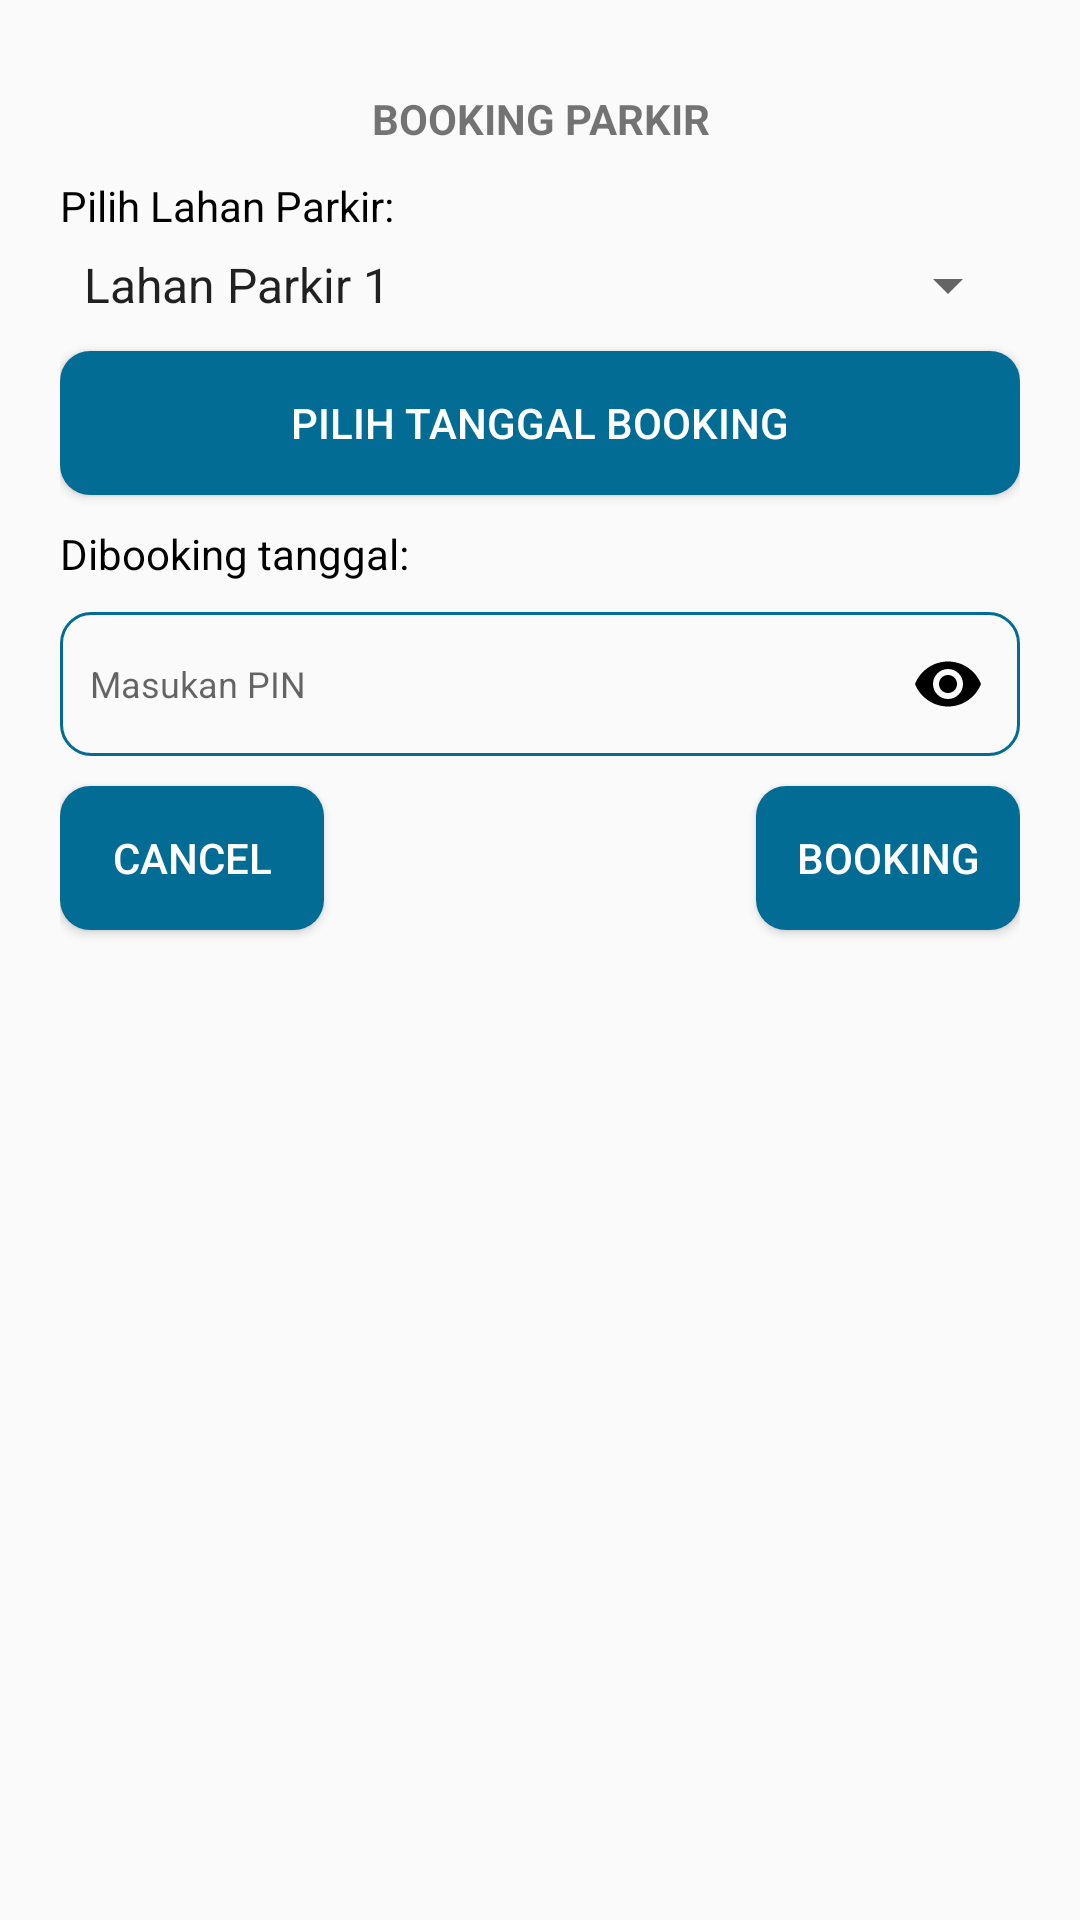

Reconstruct the res/layout file that produces this screen, plus the resources it refers to.
<!-- AndroidManifest.xml: application theme Theme.Design.Light.NoActionBar -->
<!-- res/layout/fragment_booking.xml -->
<?xml version="1.0" encoding="utf-8"?>
<FrameLayout xmlns:android="http://schemas.android.com/apk/res/android"
    xmlns:tools="http://schemas.android.com/tools"
    android:layout_width="match_parent"
    android:layout_height="match_parent"
    xmlns:app="http://schemas.android.com/apk/res-auto"
    tools:context=".bookingFragment"
    >

    <RelativeLayout
        android:layout_width="match_parent"
        android:layout_height="match_parent"
        android:padding="20dp"
        >

        <androidx.appcompat.widget.AppCompatTextView
            android:id="@+id/tvDialogFragment"
            android:layout_width="match_parent"
            android:layout_height="wrap_content"
            android:layout_marginStart="10dp"
            android:layout_marginTop="10dp"
            android:layout_marginEnd="10dp"
            android:layout_marginBottom="10dp"
            android:gravity="center"
            android:text="BOOKING PARKIR"
            android:textStyle="bold" />

        <TextView
            android:id="@+id/tvBookingParkir"
            android:layout_width="wrap_content"
            android:layout_height="wrap_content"
            android:layout_below="@id/tvDialogFragment"
            android:text="Pilih Lahan Parkir:"
            android:textColor="@color/black"
            android:layout_marginBottom="5dp"
            />

        <Spinner
            android:id="@+id/spinnerLahanParkir"
            android:layout_width="match_parent"
            android:layout_height="wrap_content"
            android:layout_below="@+id/tvBookingParkir"
            android:entries="@array/Languages"
            android:layout_marginBottom="10dp" />

        <Button
            android:id="@+id/datePicker1"
            android:layout_width="match_parent"
            android:layout_height="wrap_content"
            android:layout_below="@+id/spinnerLahanParkir"
            android:background="@drawable/bg_button_login"
            android:layout_marginBottom="10dp"
            android:text="pilih tanggal booking"
            android:textColor="@color/white" />

        <TextView
            android:id="@+id/tvJadwalBookingParkir"
            android:layout_width="wrap_content"
            android:layout_height="wrap_content"
            android:layout_below="@id/datePicker1"
            android:layout_marginBottom="10dp"
            android:text="Dibooking tanggal: "
            android:textColor="@color/black" />
        <TextView
            android:id="@+id/tvJadwalBookingParkirVal"
            android:layout_width="wrap_content"
            android:layout_height="wrap_content"
            android:layout_below="@id/datePicker1"
            android:text=""
            android:textColor="@color/black"
            android:layout_marginBottom="10dp"
            android:layout_toRightOf="@id/tvJadwalBookingParkir"
            />

        <com.google.android.material.textfield.TextInputLayout
            android:id="@+id/etPasswordDialogFragment"
            android:layout_width="match_parent"
            android:layout_height="wrap_content"
            android:layout_below="@id/tvJadwalBookingParkir"
            android:background="@drawable/bg_et_login"
            android:layout_marginBottom="10dp"
            app:hintEnabled="false"
            app:passwordToggleEnabled="true"
            app:passwordToggleTint="@color/black">
            <com.google.android.material.textfield.TextInputEditText
                android:id="@+id/etPasswordDialogFragmentVal"
                android:layout_width="match_parent"
                android:layout_height="match_parent"
                android:padding="10dp"
                android:textSize="12sp"
                android:hint="Masukan PIN"
                android:inputType="textPassword"
                android:background="@null"
                />
        </com.google.android.material.textfield.TextInputLayout>

        <Button
            android:id="@+id/btnSimpanDialogFragment"
            android:layout_width="wrap_content"
            android:layout_height="wrap_content"
            android:layout_below="@id/etPasswordDialogFragment"
            android:layout_alignParentEnd="true"
            android:background="@drawable/bg_button_login"
            android:text="booking"
            android:textColor="@color/white" />

        <Button
            android:id="@+id/btnCancelDialogFragment"
            android:layout_width="wrap_content"
            android:layout_height="wrap_content"
            android:layout_below="@id/etPasswordDialogFragment"
            android:layout_alignParentStart="true"
            android:background="@drawable/bg_button_login"
            android:text="cancel"
            android:textColor="@color/white" />
    </RelativeLayout>

</FrameLayout>
<!-- resources referenced by this layout -->
<resources>
  <string-array name="Languages">
          <item>Lahan Parkir 1</item>
          <item>Lahan Parkir 2</item>
          <item>Lahan Parkir 3</item>
          <item>Lahan Parkir 4</item>
          <item>Lahan Parkir 5</item>
      </string-array>
  <!-- drawable bg_button_login (drawable) -->
  <?xml version="1.0" encoding="utf-8"?>
  <shape xmlns:android="http://schemas.android.com/apk/res/android">
      <corners android:radius="10dp"/>
      <solid android:color="#036C95"/>
  </shape>
  <!-- drawable bg_et_login (drawable) -->
  <?xml version="1.0" encoding="utf-8"?>
  <shape xmlns:android="http://schemas.android.com/apk/res/android">
      <stroke android:width="1dp"
          android:color="#036C95"/>
      <corners android:radius="10dp"/>
  </shape>
  <!-- not gathered from this repository: default colours our renderer supplied (Android Studio template values) -->
  <color name="black">#FF000000</color>
  <color name="white">#FFFFFFFF</color>
</resources>
